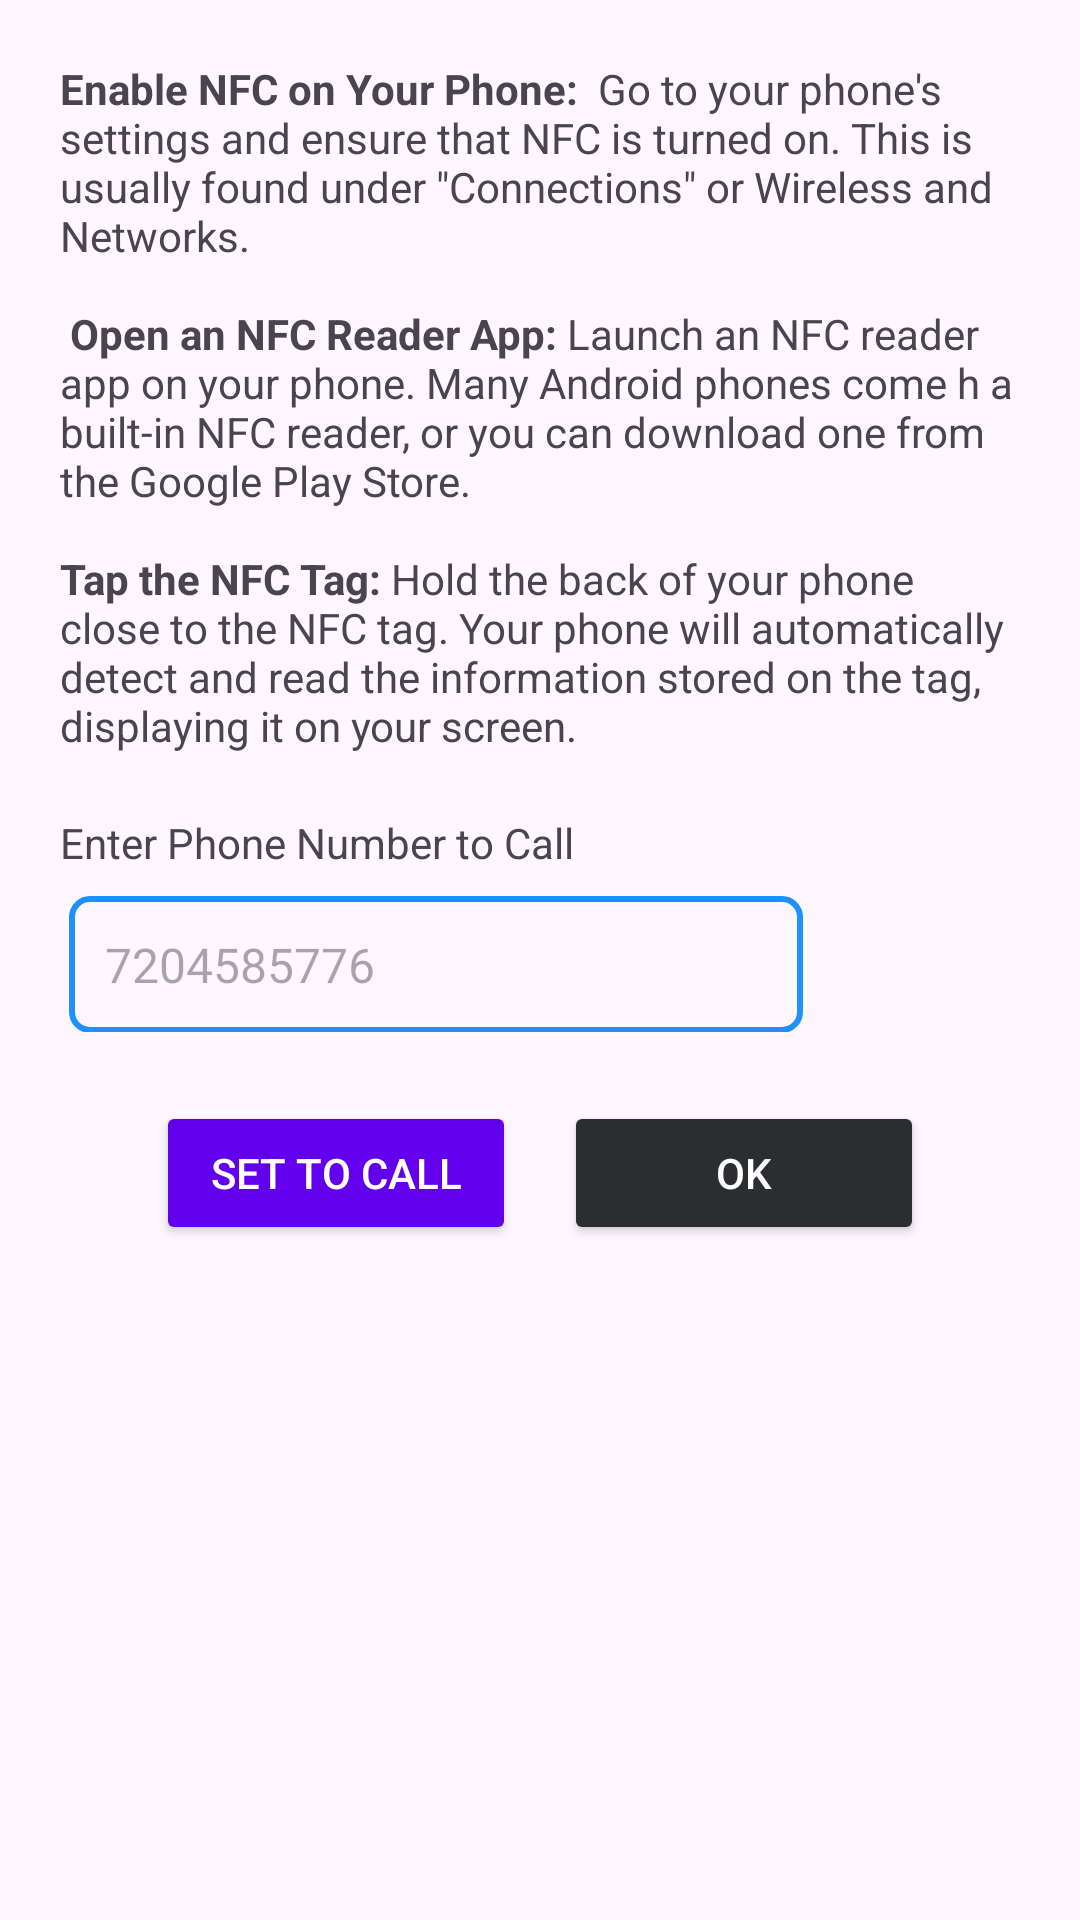

Layout XML and referenced resources for this Android screen:
<!-- AndroidManifest.xml: application theme Theme.SmartNFCTag -->
<!-- res/layout/make_call.xml -->
<?xml version="1.0" encoding="utf-8"?>
<LinearLayout xmlns:android="http://schemas.android.com/apk/res/android"
    xmlns:app="http://schemas.android.com/apk/res-auto"
    xmlns:tools="http://schemas.android.com/tools"
    android:layout_width="match_parent"
    android:layout_height="wrap_content"
    android:orientation="vertical"
    android:padding="20dp">

    
   <TextView
       android:layout_width="wrap_content"
       android:layout_height="wrap_content"
       android:text="@string/read"

       />
    <TextView
        android:layout_width="match_parent"
        android:layout_height="wrap_content"
        android:text="Enter Phone Number to Call"
        android:layout_marginTop="20dp"/>
    <LinearLayout
        android:orientation="horizontal"
        android:padding="3dp"
        android:layout_width="match_parent"
        android:layout_height="wrap_content"
        android:weightSum="10"
        >

        
        <EditText
            android:id="@+id/et_input"
            android:layout_width="0dp"
            android:layout_height="wrap_content"
            android:layout_weight="8"
            android:background="@drawable/edittext_border"
            android:padding="12dp"
            android:textColor="#000"
            android:layout_marginTop="5dp"
            android:textSize="16sp"
            android:hint="7204585776" />

        
        <Button
            android:id="@+id/btnSelectContact"
            android:background="@drawable/contact_send"
            android:layout_width="0dp"
            android:layout_weight="2"
            android:layout_height="wrap_content"
            android:layout_marginStart="8dp"
            android:textColor="@android:color/white" />
    </LinearLayout>



    
    <LinearLayout
        android:layout_width="match_parent"
        android:layout_height="wrap_content"
        android:orientation="horizontal"
        android:gravity="center"
        android:layout_marginTop="20dp">

        
        <Button
            android:id="@+id/btnScan"
            android:layout_width="120dp"
            android:layout_height="wrap_content"
            android:text="Set to call"
            android:backgroundTint="@color/primary_color"
            android:textColor="@color/white" />

        
        <Button
            android:id="@+id/btnOk"
            android:layout_width="120dp"
            android:layout_height="wrap_content"
            android:text="OK"
            android:layout_marginStart="16dp"
            android:backgroundTint="@color/secondary_color"
            android:textColor="@color/white" />
    </LinearLayout>
</LinearLayout>
<!-- resources referenced by this layout -->
<resources>
  <color name="primary_color">#6200EE</color>
  <color name="secondary_color">#2B2D30</color>
  <color name="white">#FFFFFFFF</color>
  <!-- drawable edittext_border (drawable) -->
  <shape xmlns:android="http://schemas.android.com/apk/res/android">
      <solid android:color="@android:color/transparent" />
      <stroke
          android:width="2dp"
          android:color="#1E90FF" /> 
      <corners android:radius="6dp" />
  </shape>
  <string name="read"><b>Enable NFC on Your Phone: </b> Go to your phone\'s
      settings and ensure that NFC is turned on. This is usually found under \"Connections\" or Wireless and Networks.\n\n <b>Open an NFC Reader App:</b> Launch an NFC reader app on your phone. Many Android phones come h a built-in NFC reader,
          or you can download one from the Google Play Store.\n\n<b>Tap the NFC Tag:</b> Hold the back of your phone close to the NFC tag.
          Your phone will automatically detect and read the information stored on the tag, displaying it on your screen.</string>
  <style name="Theme.SmartNFCTag" parent="Base.Theme.SmartNFCTag" />
  <style name="Base.Theme.SmartNFCTag" parent="Theme.Material3.DayNight.NoActionBar">
          
          
      </style>
</resources>
